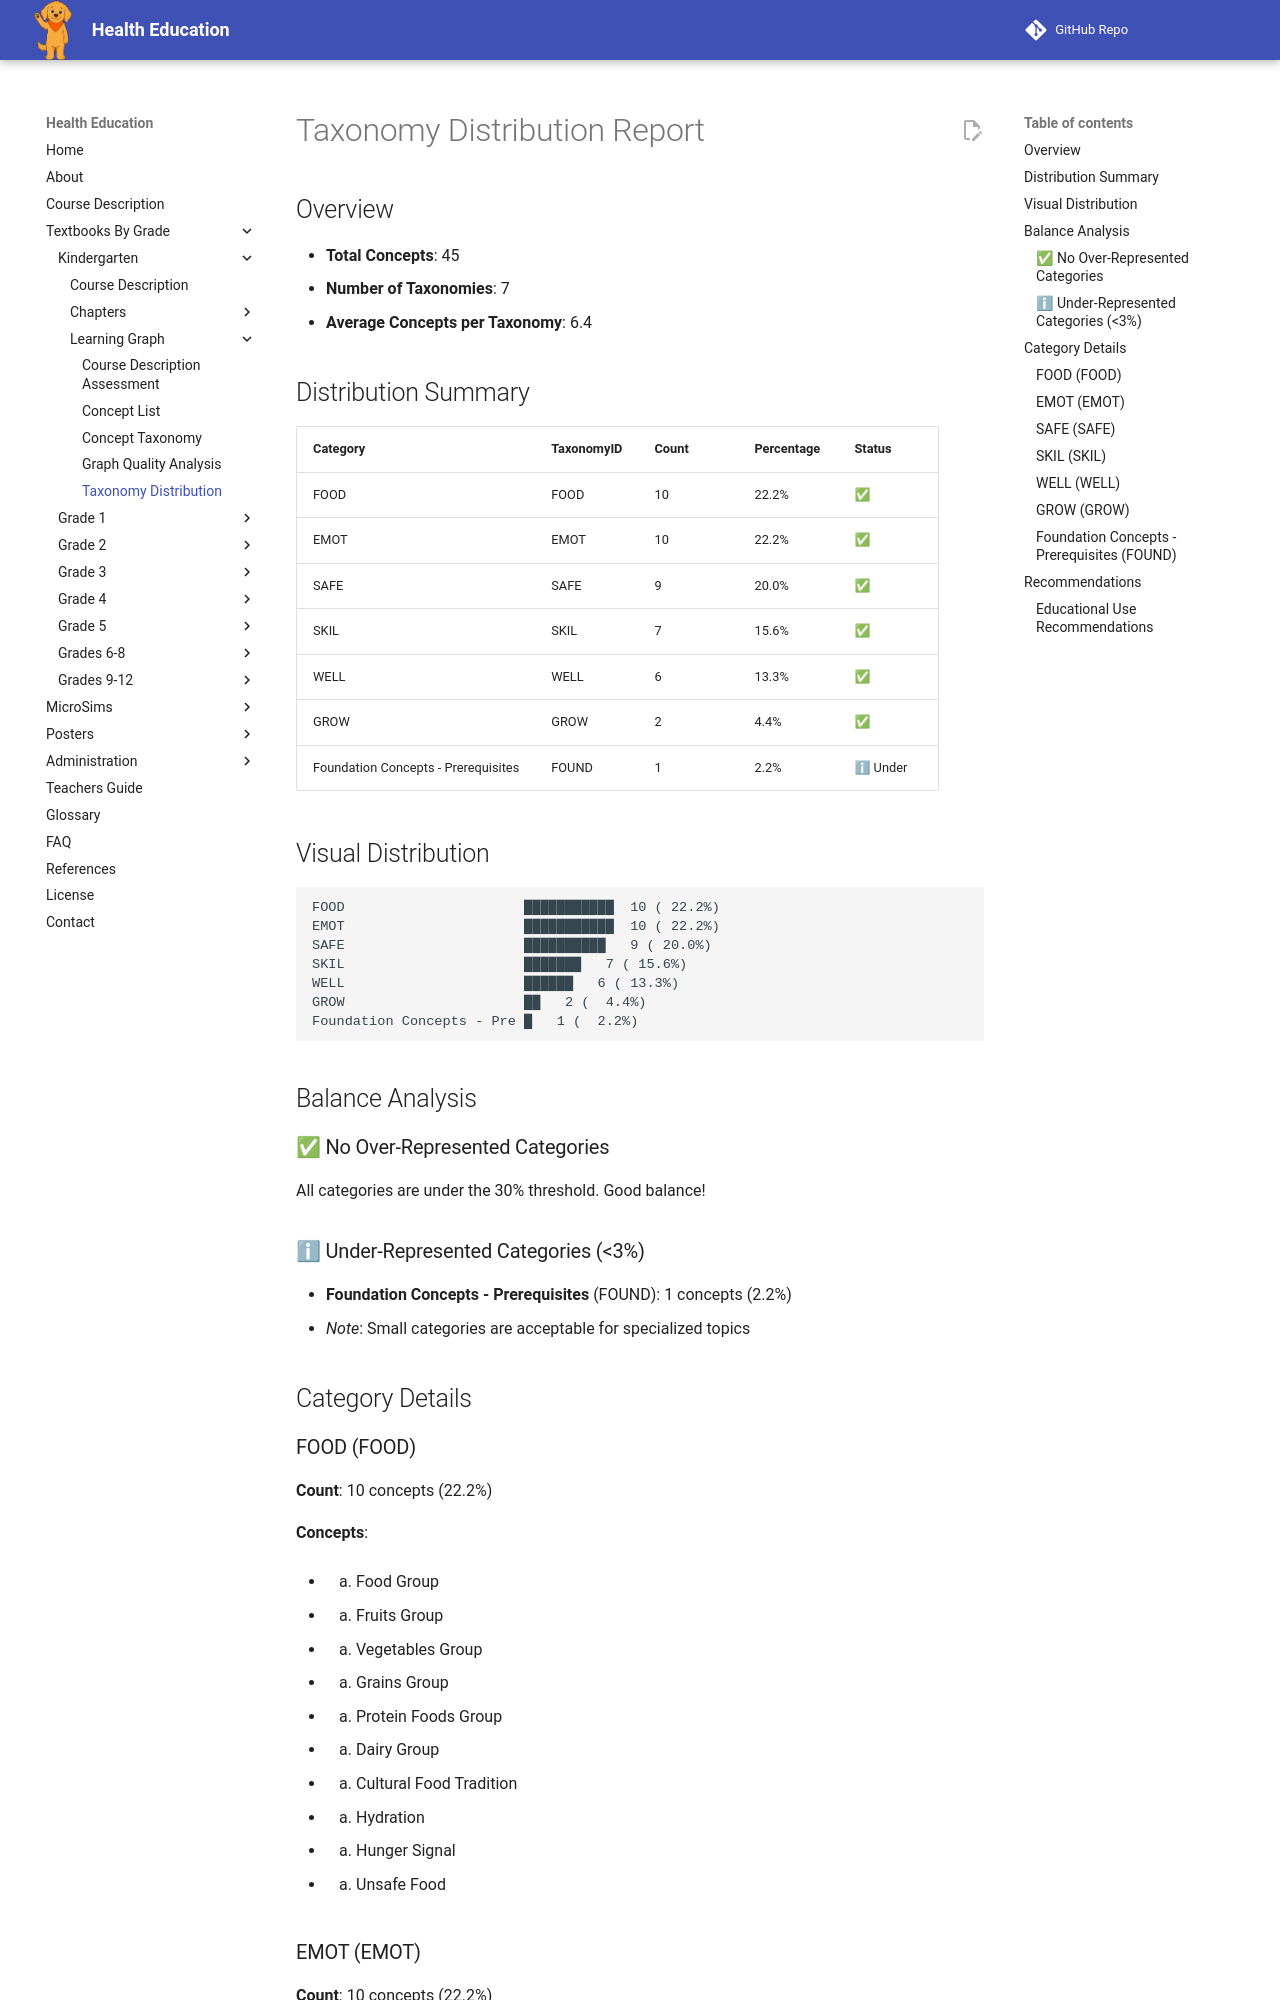

repository: dmccreary/health-education · page: bands/kindergarten/learning-graph/taxonomy-distribution/index.html · generator: mkdocs

# Taxonomy Distribution Report

## Overview

- **Total Concepts**: 45
- **Number of Taxonomies**: 7
- **Average Concepts per Taxonomy**: 6.4

## Distribution Summary

| Category | TaxonomyID | Count | Percentage | Status |
|----------|-----------|-------|------------|--------|
| FOOD | FOOD | 10 | 22.2% | ✅ |
| EMOT | EMOT | 10 | 22.2% | ✅ |
| SAFE | SAFE | 9 | 20.0% | ✅ |
| SKIL | SKIL | 7 | 15.6% | ✅ |
| WELL | WELL | 6 | 13.3% | ✅ |
| GROW | GROW | 2 | 4.4% | ✅ |
| Foundation Concepts - Prerequisites | FOUND | 1 | 2.2% | ℹ Under |

## Visual Distribution

```
FOOD                      ███████████  10 ( 22.2%)
EMOT                      ███████████  10 ( 22.2%)
SAFE                      ██████████   9 ( 20.0%)
SKIL                      ███████   7 ( 15.6%)
WELL                      ██████   6 ( 13.3%)
GROW                      ██   2 (  4.4%)
Foundation Concepts - Pre █   1 (  2.2%)
```

## Balance Analysis

### ✅ No Over-Represented Categories

All categories are under the 30% threshold. Good balance!

### ℹ Under-Represented Categories (<3%)

- **Foundation Concepts - Prerequisites** (FOUND): 1 concepts (2.2%)
  - *Note*: Small categories are acceptable for specialized topics

## Category Details
